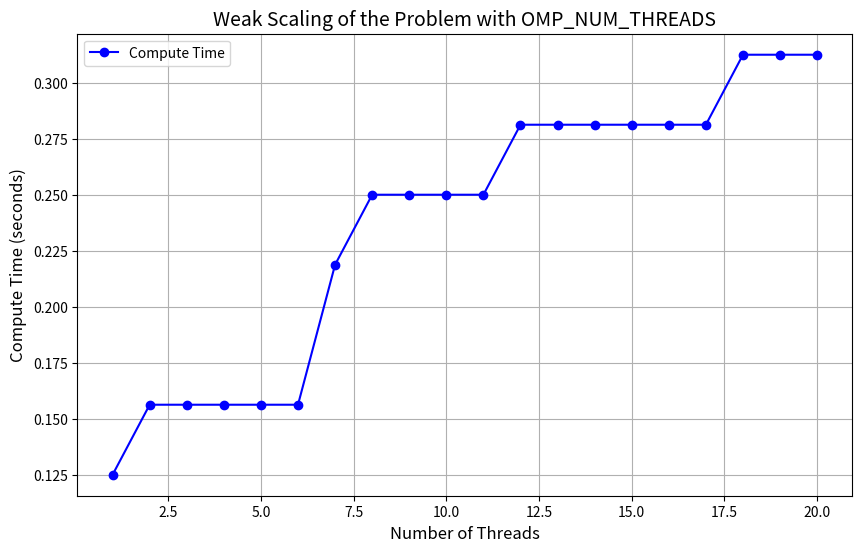

Recreate this plot in Python.
import matplotlib.pyplot as plt

# Data extracted from your output
threads = [1, 2, 3, 4, 5, 6, 7, 8, 9, 10, 11, 12, 13, 14, 15, 16, 17, 18, 19, 20]
compute_times = [
    0.125, 0.15625, 0.15625, 0.15625, 0.15625, 0.15625, 0.21875, 0.25, 0.25, 0.25, 0.25, 0.28125, 
    0.28125, 0.28125, 0.28125, 0.28125, 0.28125, 0.3125, 0.3125, 0.3125
]

# Create the plot
plt.figure(figsize=(10, 6))
plt.plot(threads, compute_times, marker='o', linestyle='-', color='b', label='Compute Time')
    
# Impostare i valori dell'asse x come interi
plt.xticks(threads)

# Labeling the axes
plt.xlabel('Number of Threads', fontsize=12)
plt.ylabel('Compute Time (seconds)', fontsize=12)

# Adding a title
plt.title('Weak Scaling of the Problem with OMP_NUM_THREADS', fontsize=14)

# Log scale for the x-axis to better visualize the scaling
plt.xscale('linear')
plt.yscale('linear')

# Display grid
plt.grid(True)

# Show the plot
plt.legend()
plt.show()

plt.savefig("weak_time_plot.png")
